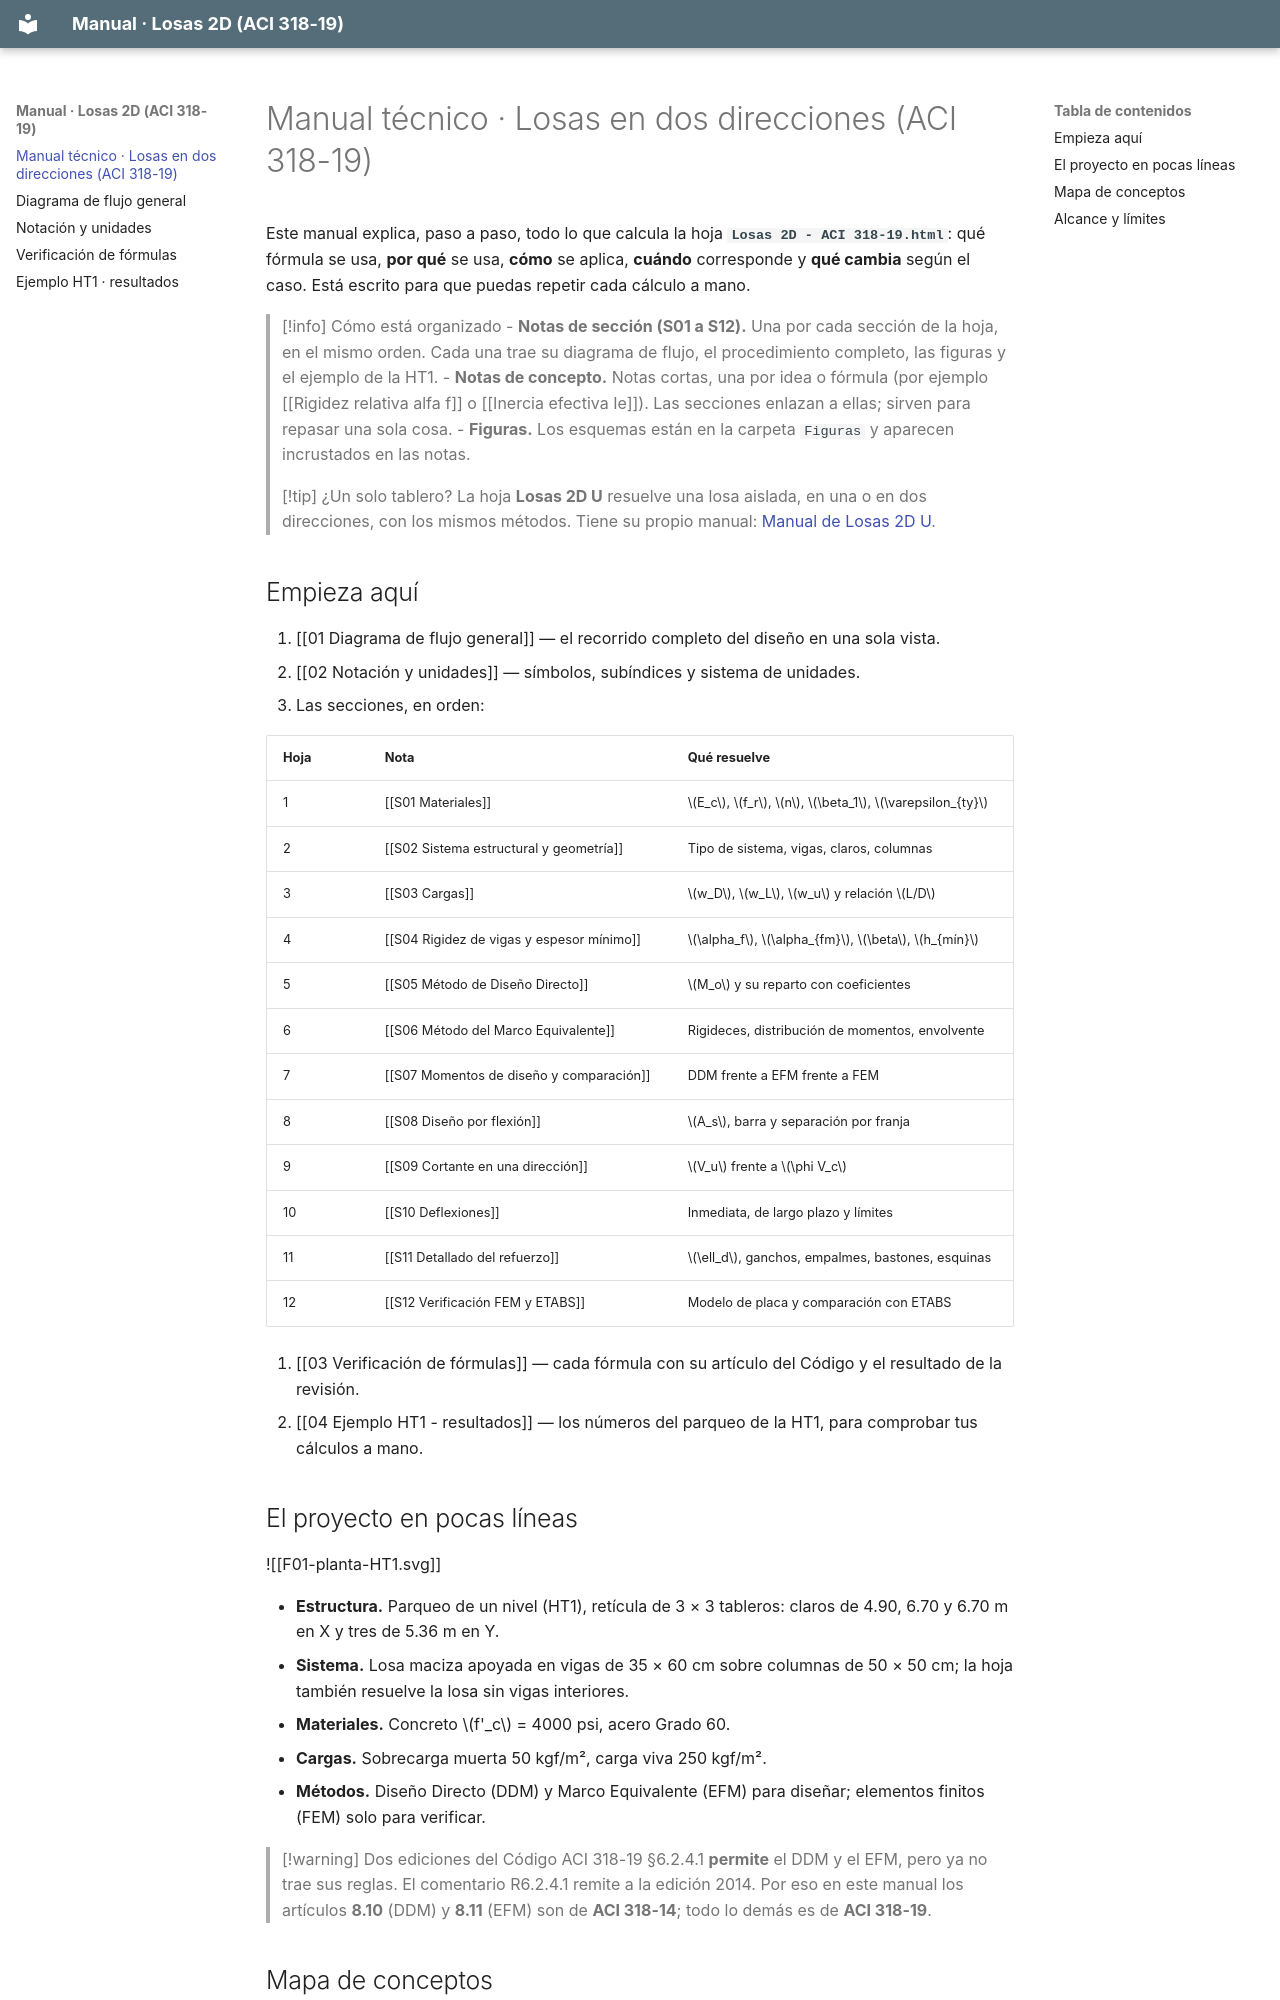

repository: A-Terron/Losas-2D · page: 00 Inicio/index.html · generator: mkdocs

---
tags: [losas-2d, indice]
aliases: [Manual Losas 2D, Inicio]
---
# Manual técnico · Losas en dos direcciones (ACI 318-19)

Este manual explica, paso a paso, todo lo que calcula la hoja **`Losas 2D - ACI 318-19.html`**: qué fórmula se usa, **por qué** se usa, **cómo** se aplica, **cuándo** corresponde y **qué cambia** según el caso. Está escrito para que puedas repetir cada cálculo a mano.

> [!info] Cómo está organizado
> - **Notas de sección (S01 a S12).** Una por cada sección de la hoja, en el mismo orden. Cada una trae su diagrama de flujo, el procedimiento completo, las figuras y el ejemplo de la HT1.
> - **Notas de concepto.** Notas cortas, una por idea o fórmula (por ejemplo [[Rigidez relativa alfa f]] o [[Inercia efectiva Ie]]). Las secciones enlazan a ellas; sirven para repasar una sola cosa.
> - **Figuras.** Los esquemas están en la carpeta `Figuras` y aparecen incrustados en las notas.

> [!tip] ¿Un solo tablero?
> La hoja **Losas 2D U** resuelve una losa aislada, en una o en dos direcciones, con los mismos métodos. Tiene su propio manual: [Manual de Losas 2D U](https://a-terron.github.io/Losas-2D/manual-u/).

## Empieza aquí

1. [[01 Diagrama de flujo general]] — el recorrido completo del diseño en una sola vista.
2. [[02 Notación y unidades]] — símbolos, subíndices y sistema de unidades.
3. Las secciones, en orden:

| Hoja | Nota | Qué resuelve |
|---|---|---|
| 1 | [[S01 Materiales]] | $E_c$, $f_r$, $n$, $\beta_1$, $\varepsilon_{ty}$ |
| 2 | [[S02 Sistema estructural y geometría]] | Tipo de sistema, vigas, claros, columnas |
| 3 | [[S03 Cargas]] | $w_D$, $w_L$, $w_u$ y relación $L/D$ |
| 4 | [[S04 Rigidez de vigas y espesor mínimo]] | $\alpha_f$, $\alpha_{fm}$, $\beta$, $h_{mín}$ |
| 5 | [[S05 Método de Diseño Directo]] | $M_o$ y su reparto con coeficientes |
| 6 | [[S06 Método del Marco Equivalente]] | Rigideces, distribución de momentos, envolvente |
| 7 | [[S07 Momentos de diseño y comparación]] | DDM frente a EFM frente a FEM |
| 8 | [[S08 Diseño por flexión]] | $A_s$, barra y separación por franja |
| 9 | [[S09 Cortante en una dirección]] | $V_u$ frente a $\phi V_c$ |
| 10 | [[S10 Deflexiones]] | Inmediata, de largo plazo y límites |
| 11 | [[S11 Detallado del refuerzo]] | $\ell_d$, ganchos, empalmes, bastones, esquinas |
| 12 | [[S12 Verificación FEM y ETABS]] | Modelo de placa y comparación con ETABS |

4. [[03 Verificación de fórmulas]] — cada fórmula con su artículo del Código y el resultado de la revisión.
5. [[04 Ejemplo HT1 - resultados]] — los números del parqueo de la HT1, para comprobar tus cálculos a mano.

## El proyecto en pocas líneas

![[F01-planta-HT1.svg]]

- **Estructura.** Parqueo de un nivel (HT1), retícula de 3 × 3 tableros: claros de 4.90, 6.70 y 6.70 m en X y tres de 5.36 m en Y.
- **Sistema.** Losa maciza apoyada en vigas de 35 × 60 cm sobre columnas de 50 × 50 cm; la hoja también resuelve la losa sin vigas interiores.
- **Materiales.** Concreto $f'_c$ = 4000 psi, acero Grado 60.
- **Cargas.** Sobrecarga muerta 50 kgf/m², carga viva 250 kgf/m².
- **Métodos.** Diseño Directo (DDM) y Marco Equivalente (EFM) para diseñar; elementos finitos (FEM) solo para verificar.

> [!warning] Dos ediciones del Código
> ACI 318-19 §6.2.4.1 **permite** el DDM y el EFM, pero ya no trae sus reglas. El comentario R6.2.4.1 remite a la edición 2014. Por eso en este manual los artículos **8.10** (DDM) y **8.11** (EFM) son de **ACI 318-14**; todo lo demás es de **ACI 318-19**.
